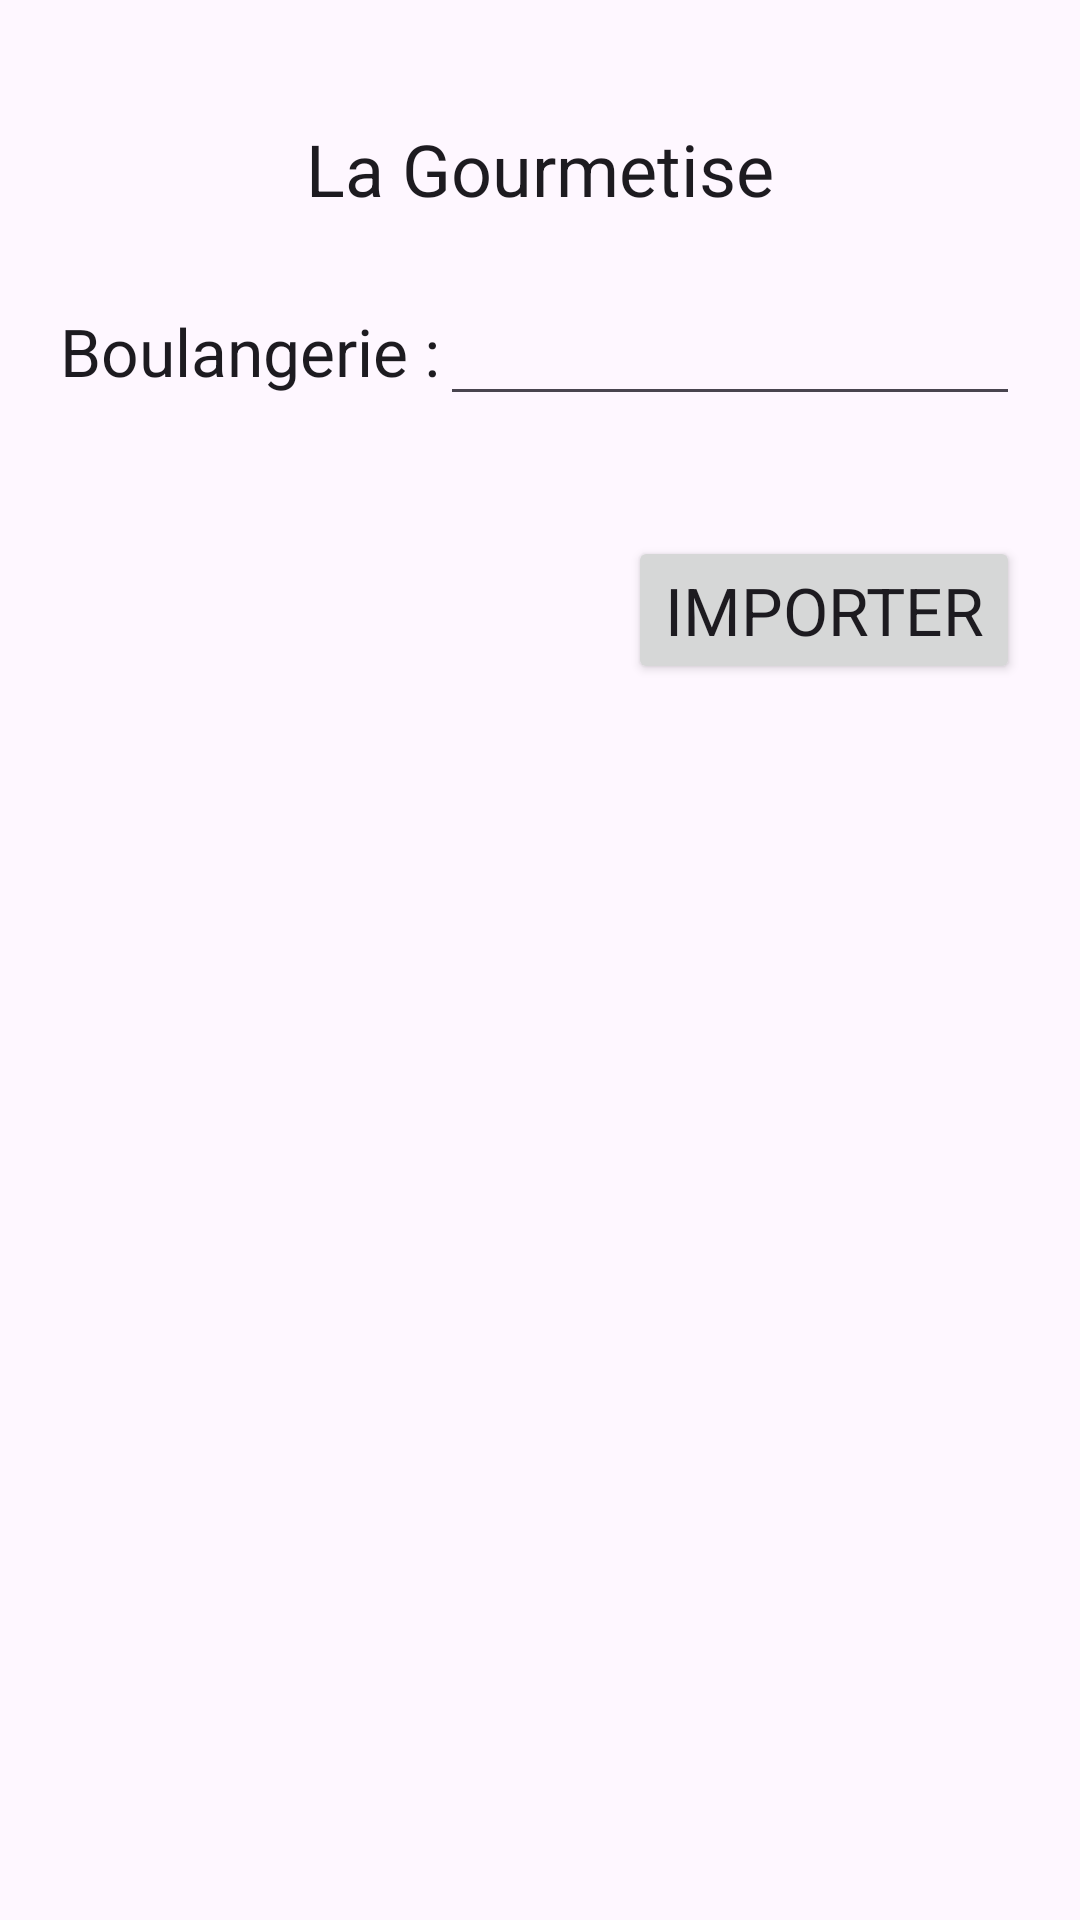

Android layout source for this screen:
<!-- AndroidManifest.xml: application theme Theme.Gourmetise -->
<!-- res/layout/activity_main.xml -->
<?xml version="1.0" encoding="utf-8"?>
<LinearLayout xmlns:android="http://schemas.android.com/apk/res/android"
    xmlns:app="http://schemas.android.com/apk/res-auto"
    xmlns:tools="http://schemas.android.com/tools"
    android:layout_width="match_parent"
    android:layout_height="match_parent"
    android:orientation="vertical">
    <ImageView
        android:layout_width="match_parent"
        android:layout_height="wrap_content"
        android:layout_gravity="center_horizontal"
        android:layout_marginTop="20dp"
        android:src="" />

    <TextView
        android:layout_width="wrap_content"
        android:layout_height="wrap_content"
        android:layout_gravity="center"
        android:layout_marginTop="20dp"
        android:text="La Gourmetise"
        android:textAppearance="@style/TextAppearance.AppCompat.Headline" />

    <LinearLayout
        android:layout_width="match_parent"
        android:layout_height="wrap_content"
        android:layout_margin="20dp"
        android:orientation="horizontal">
        <TextView
            android:layout_width="wrap_content"
            android:layout_height="wrap_content"
            android:text="Boulangerie :"
            android:textAppearance="@style/TextAppearance.AppCompat.Large"/>
        <EditText
            android:id="@+id/editNom"
            android:layout_width="match_parent"
            android:layout_height="wrap_content"
            android:textAppearance="@style/TextAppearance.AppCompat.Large"
            android:inputType="text"/>
    </LinearLayout>

    <Button
        android:id="@+id/boutonOK"
        android:layout_width="wrap_content"
        android:layout_height="wrap_content"
        android:layout_gravity="right"
        android:layout_margin="20dp"
        android:text="IMPORTER"
        android:textAppearance="@style/TextAppearance.AppCompat.Large" />
</LinearLayout>
<!-- resources referenced by this layout -->
<resources>
  <style name="Theme.Gourmetise" parent="Base.Theme.Gourmetise" />
  <style name="Base.Theme.Gourmetise" parent="Theme.Material3.DayNight.NoActionBar">
          
          
      </style>
</resources>
